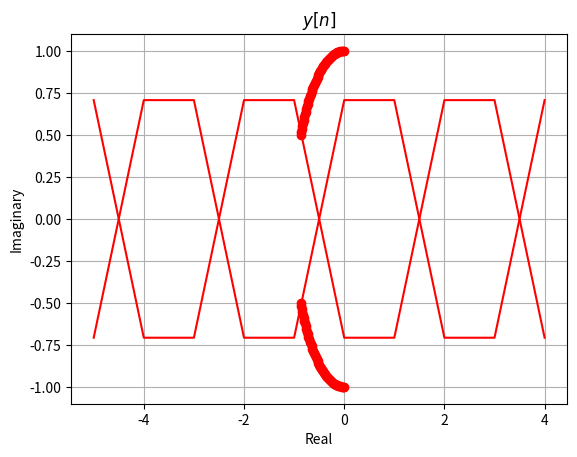

Write the Python code that produced this figure.
import numpy as np
import matplotlib.pyplot as plt

n = np.arange(-5,5,1)
angle = np.linspace(-np.pi , np.pi , 100)

def phase(angle):
    res = []
    for omega in angle:

        if omega > 0:
            res.append( -omega/3 - np.pi/2)
        else:
            res.append(-omega/3 + np.pi/2)

    return res

H = np.array([np.cos(phase(angle)) + 1j*np.sin(phase(angle))])
x = H.real
y = H.imag


plt.plot(n, np.cos(1.5* np.pi*n + np.pi/4) , 'r-')
plt.title("$x[n]$")
plt.grid(True)
plt.show()

plt.plot(x,y , 'ro')
plt.xlabel("Real")
plt.ylabel("Imaginary")
plt.title("$H(e^{j\\omega})$")
plt.grid(True)
plt.show()

plt.plot(n,  np.cos(1.5* np.pi*n + np.pi/4 + phase([1.5*np.pi])) , 'r-')
plt.title("$y[n]$")
plt.grid(True)
plt.show()